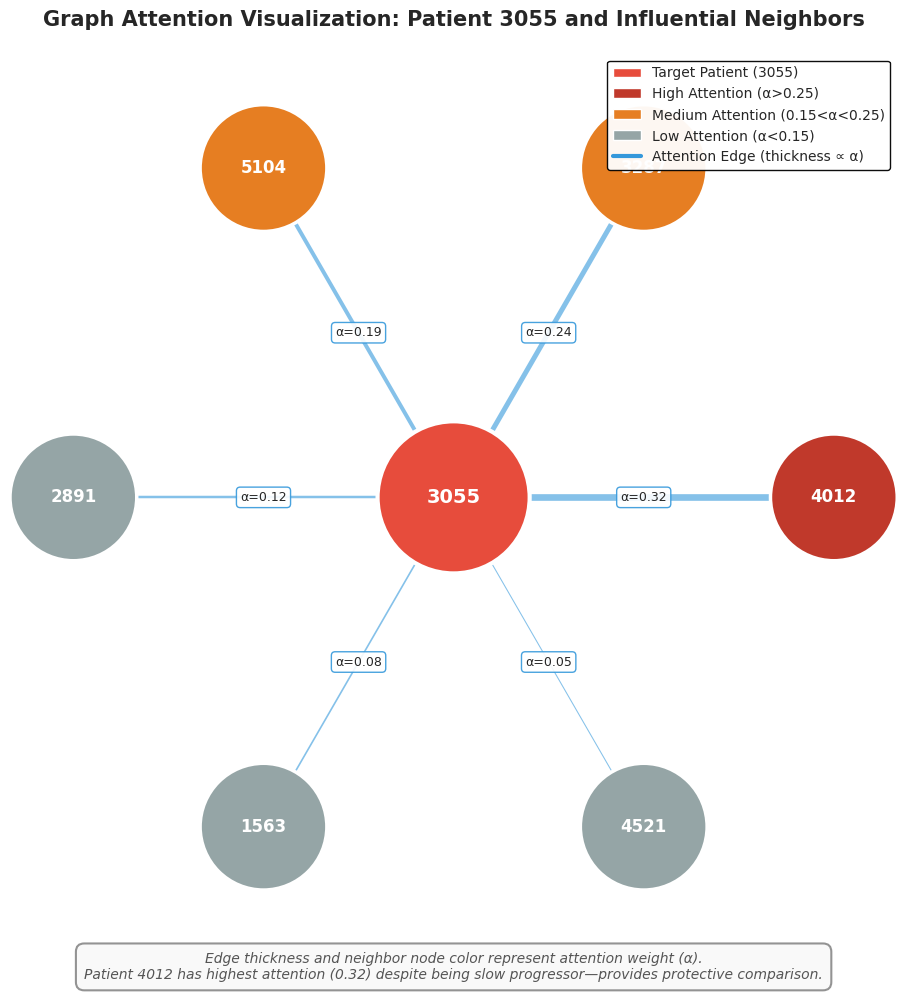

This chart was generated by the following Python code: (Note: this script raises an exception after producing the figure.)
"""
Figure 10: Graph Attention Visualization
Network graph showing attention weights between target patient and neighbors.
Fixed to show only patient numbers in nodes (no newlines or extra text).
"""

import numpy as np
import matplotlib.pyplot as plt
import networkx as nx
import seaborn as sns

# Set style
sns.set_style("white")
plt.rcParams['font.family'] = 'DejaVu Sans'
plt.rcParams['font.size'] = 11

# Create figure
fig, ax = plt.subplots(figsize=(14, 10))

# Define target patient and neighbors with attention weights
target_patient = '3055'
neighbors = {
    '4012': 0.32,  # Similar profile but slow progressor
    '3287': 0.24,  # Similar rapid progression
    '5104': 0.19,  # Mixed phenotype
    '2891': 0.12,  # Lower similarity
    '1563': 0.08,  # Lower similarity
    '4521': 0.05,  # Weak connection
}

# Create graph
G = nx.Graph()

# Add target node
G.add_node(target_patient)

# Add neighbor nodes and edges
for neighbor, weight in neighbors.items():
    G.add_node(neighbor)
    G.add_edge(target_patient, neighbor, weight=weight)

# Layout - circular with target in center
pos = {}
pos[target_patient] = (0, 0)  # Center

# Arrange neighbors in circle
n_neighbors = len(neighbors)
radius = 3
angles = np.linspace(0, 2*np.pi, n_neighbors, endpoint=False)

for i, neighbor in enumerate(neighbors.keys()):
    pos[neighbor] = (radius * np.cos(angles[i]), radius * np.sin(angles[i]))

# Draw edges with thickness proportional to attention weight
for (u, v, data) in G.edges(data=True):
    weight = data['weight']
    ax.plot([pos[u][0], pos[v][0]], [pos[u][1], pos[v][1]],
            color='#3498db', linewidth=weight*15, alpha=0.6, zorder=1)
    
    # Add weight labels on edges
    mid_x = (pos[u][0] + pos[v][0]) / 2
    mid_y = (pos[u][1] + pos[v][1]) / 2
    ax.text(mid_x, mid_y, f'α={weight:.2f}', 
            fontsize=9, ha='center', va='center',
            bbox=dict(boxstyle='round,pad=0.3', facecolor='white', 
                     edgecolor='#3498db', alpha=0.9))

# Draw nodes
# Target node (red, larger)
target_circle = plt.Circle(pos[target_patient], 0.6, color='#e74c3c', 
                          ec='white', linewidth=3, zorder=3)
ax.add_patch(target_circle)
ax.text(pos[target_patient][0], pos[target_patient][1], target_patient,
        ha='center', va='center', fontsize=14, fontweight='bold', 
        color='white', zorder=4)

# Neighbor nodes (colored by attention weight)
for neighbor, weight in neighbors.items():
    # Color intensity based on attention weight
    if weight > 0.25:
        color = '#c0392b'  # Dark red (high attention)
    elif weight > 0.15:
        color = '#e67e22'  # Orange (medium attention)
    else:
        color = '#95a5a6'  # Gray (low attention)
    
    circle = plt.Circle(pos[neighbor], 0.5, color=color,
                       ec='white', linewidth=2.5, zorder=2)
    ax.add_patch(circle)
    
    # JUST show patient number - no newlines or extra text
    ax.text(pos[neighbor][0], pos[neighbor][1], neighbor,
            ha='center', va='center', fontsize=12, fontweight='bold',
            color='white', zorder=4)

# Set axis limits and remove axes
margin = 0.5
ax.set_xlim(-radius-margin, radius+margin)
ax.set_ylim(-radius-margin, radius+margin)
ax.set_aspect('equal')
ax.axis('off')

# Add title and legend
ax.set_title('Graph Attention Visualization: Patient 3055 and Influential Neighbors',
             fontsize=15, fontweight='bold', pad=20)

# Add legend
from matplotlib.patches import Patch
from matplotlib.lines import Line2D
legend_elements = [
    Patch(facecolor='#e74c3c', edgecolor='white', label='Target Patient (3055)'),
    Patch(facecolor='#c0392b', edgecolor='white', label='High Attention (α>0.25)'),
    Patch(facecolor='#e67e22', edgecolor='white', label='Medium Attention (0.15<α<0.25)'),
    Patch(facecolor='#95a5a6', edgecolor='white', label='Low Attention (α<0.15)'),
    Line2D([0], [0], color='#3498db', linewidth=3, label='Attention Edge (thickness ∝ α)')
]
ax.legend(handles=legend_elements, loc='upper right', fontsize=10, 
          framealpha=0.95, edgecolor='black')

# Add note
ax.text(0, -radius-0.8, 
        'Edge thickness and neighbor node color represent attention weight (α).\nPatient 4012 has highest attention (0.32) despite being slow progressor—provides protective comparison.',
        ha='center', fontsize=10, style='italic', color='#555',
        bbox=dict(boxstyle='round,pad=0.6', facecolor='#f9f9f9', 
                 edgecolor='#888', linewidth=1.5, alpha=0.9))

plt.tight_layout()

# Save
output_path = '/Users/blair.dupre/Library/CloudStorage/GoogleDrive-dupre.blair92@gmail.com/My Drive/CSCI FALL 2025/visualizations/publication/Figure10_Attention_Heatmap.png'
plt.savefig(output_path, dpi=300, bbox_inches='tight', facecolor='white')
print(f"Saved attention heatmap with clean labels to: {output_path}")

plt.show()
